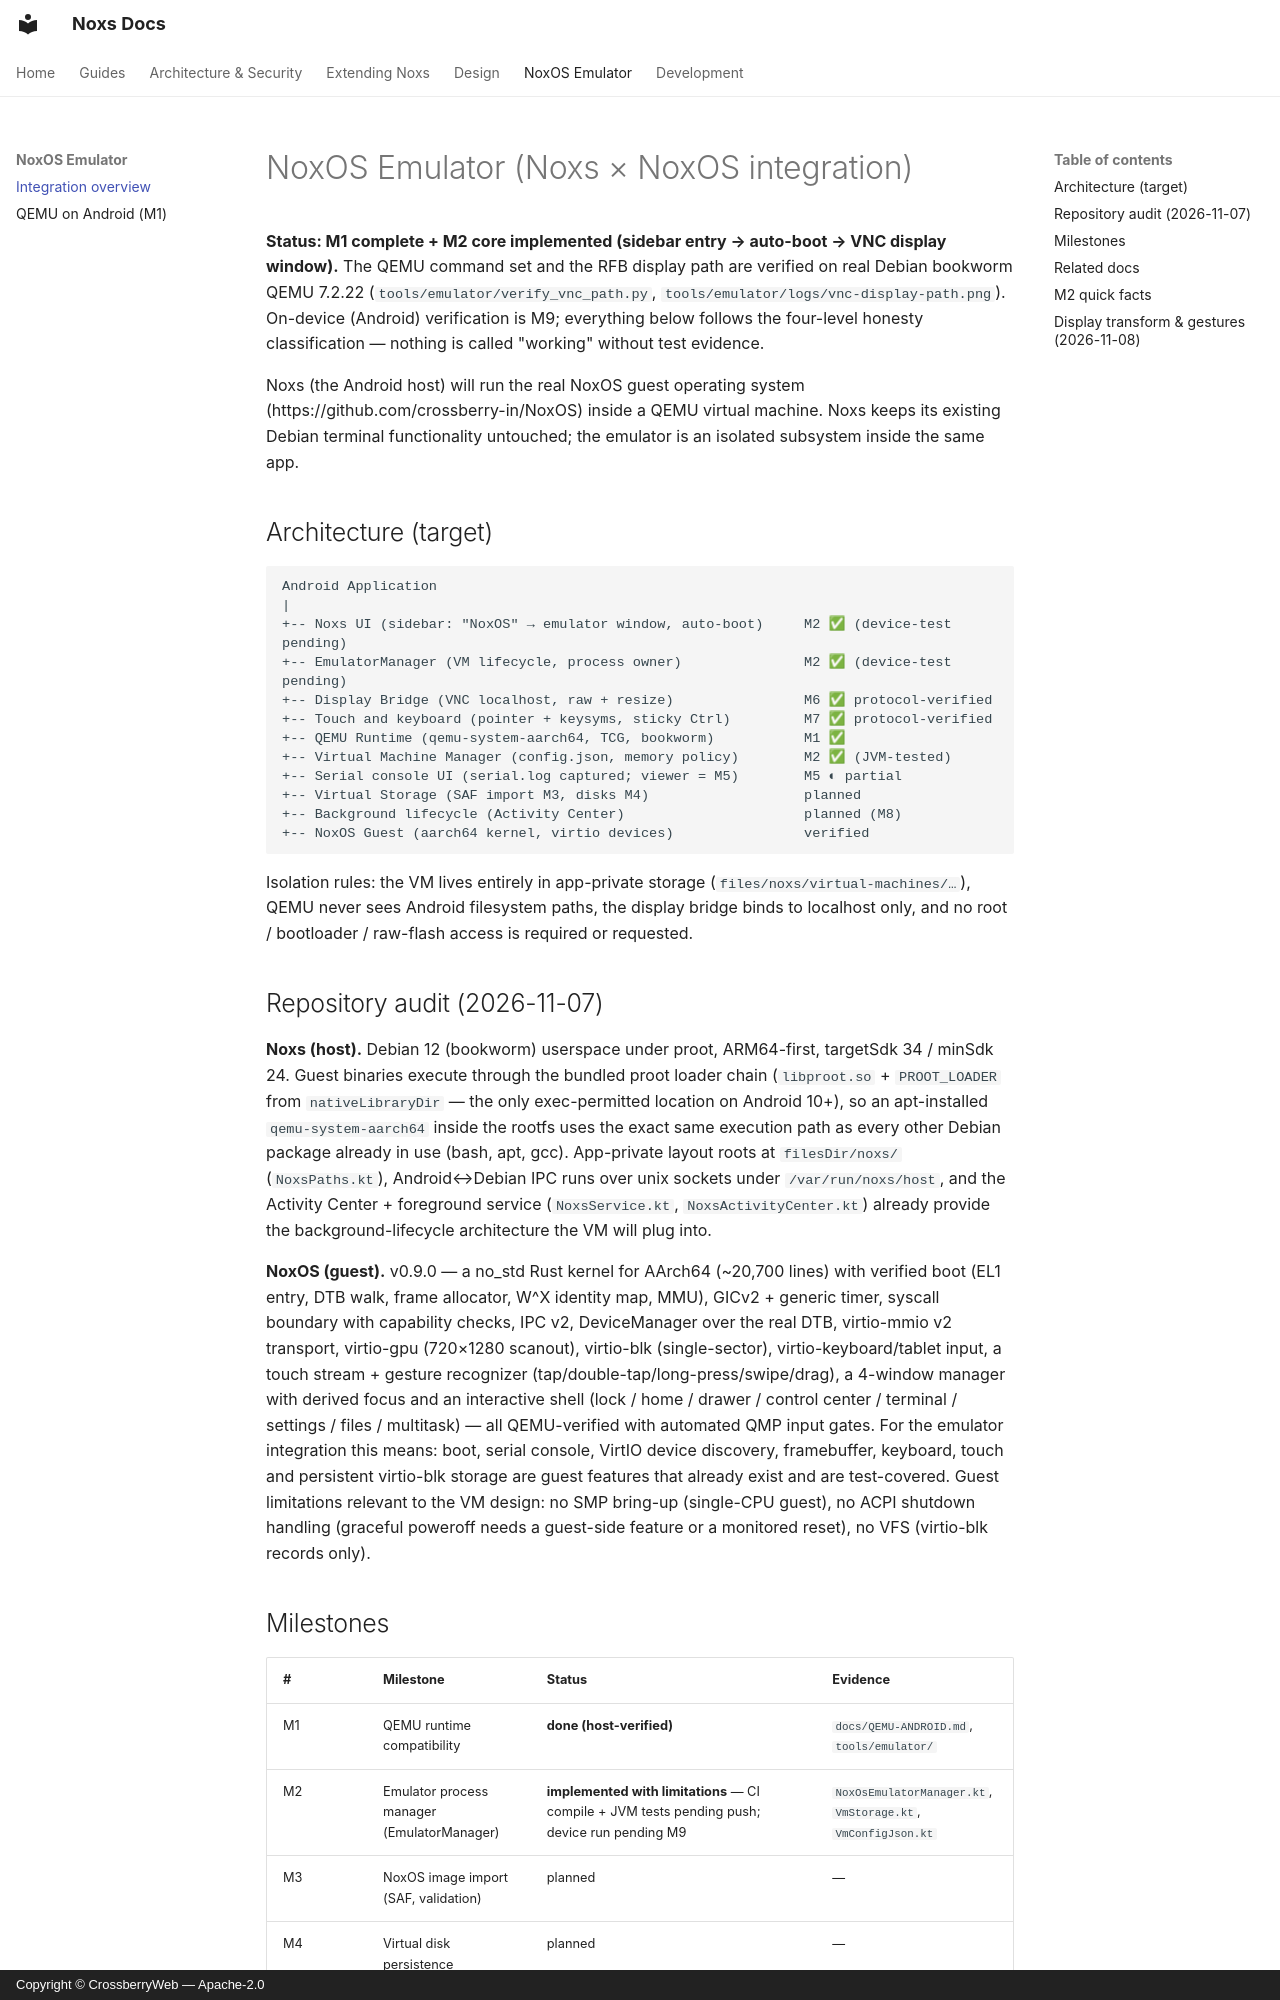

repository: crossberry-in/noxs · page: NOXOS-EMULATOR/index.html · generator: mkdocs · copyright: Copyright © CrossberryWeb — Apache-2.0

# NoxOS Emulator (Noxs × NoxOS integration)

**Status: M1 complete + M2 core implemented (sidebar entry → auto-boot →
VNC display window).** The QEMU command set and the RFB display path are
verified on real Debian bookworm QEMU 7.2.22
(`tools/emulator/verify_vnc_path.py`, `tools/emulator/logs/vnc-display-path.png`).
On-device (Android) verification is M9; everything below follows the
four-level honesty classification — nothing is called "working" without
test evidence.

Noxs (the Android host) will run the real NoxOS guest operating system
(https://github.com/crossberry-in/NoxOS) inside a QEMU virtual machine.
Noxs keeps its existing Debian terminal functionality untouched; the
emulator is an isolated subsystem inside the same app.

## Architecture (target)

```
Android Application
|
+-- Noxs UI (sidebar: "NoxOS" → emulator window, auto-boot)     M2 ✅ (device-test pending)
+-- EmulatorManager (VM lifecycle, process owner)               M2 ✅ (device-test pending)
+-- Display Bridge (VNC localhost, raw + resize)                M6 ✅ protocol-verified
+-- Touch and keyboard (pointer + keysyms, sticky Ctrl)         M7 ✅ protocol-verified
+-- QEMU Runtime (qemu-system-aarch64, TCG, bookworm)           M1 ✅
+-- Virtual Machine Manager (config.json, memory policy)        M2 ✅ (JVM-tested)
+-- Serial console UI (serial.log captured; viewer = M5)        M5 ◐ partial
+-- Virtual Storage (SAF import M3, disks M4)                   planned
+-- Background lifecycle (Activity Center)                      planned (M8)
+-- NoxOS Guest (aarch64 kernel, virtio devices)                verified
```

Isolation rules: the VM lives entirely in app-private storage
(`files/noxs/virtual-machines/…`), QEMU never sees Android filesystem
paths, the display bridge binds to localhost only, and no root /
bootloader / raw-flash access is required or requested.

## Repository audit (2026-11-07)

**Noxs (host).** Debian 12 (bookworm) userspace under proot,
ARM64-first, targetSdk 34 / minSdk 24. Guest binaries execute through
the bundled proot loader chain (`libproot.so` + `PROOT_LOADER` from
`nativeLibraryDir` — the only exec-permitted location on Android 10+),
so an apt-installed `qemu-system-aarch64` inside the rootfs uses the
exact same execution path as every other Debian package already in use
(bash, apt, gcc). App-private layout roots at `filesDir/noxs/`
(`NoxsPaths.kt`), Android↔Debian IPC runs over unix sockets under
`/var/run/noxs/host`, and the Activity Center + foreground service
(`NoxsService.kt`, `NoxsActivityCenter.kt`) already provide the
background-lifecycle architecture the VM will plug into.

**NoxOS (guest).** v0.9.0 — a no_std Rust kernel for AArch64
(~20,700 lines) with verified boot (EL1 entry, DTB walk, frame
allocator, W^X identity map, MMU), GICv2 + generic timer, syscall
boundary with capability checks, IPC v2, DeviceManager over the real
DTB, virtio-mmio v2 transport, virtio-gpu (720×1280 scanout),
virtio-blk (single-sector), virtio-keyboard/tablet input, a touch
stream + gesture recognizer (tap/double-tap/long-press/swipe/drag), a
4-window manager with derived focus and an interactive shell (lock /
home / drawer / control center / terminal / settings / files /
multitask) — all QEMU-verified with automated QMP input gates. For the
emulator integration this means: boot, serial console, VirtIO device
discovery, framebuffer, keyboard, touch and persistent virtio-blk
storage are guest features that already exist and are test-covered.
Guest limitations relevant to the VM design: no SMP bring-up
(single-CPU guest), no ACPI shutdown handling (graceful poweroff needs
a guest-side feature or a monitored reset), no VFS (virtio-blk records
only).
